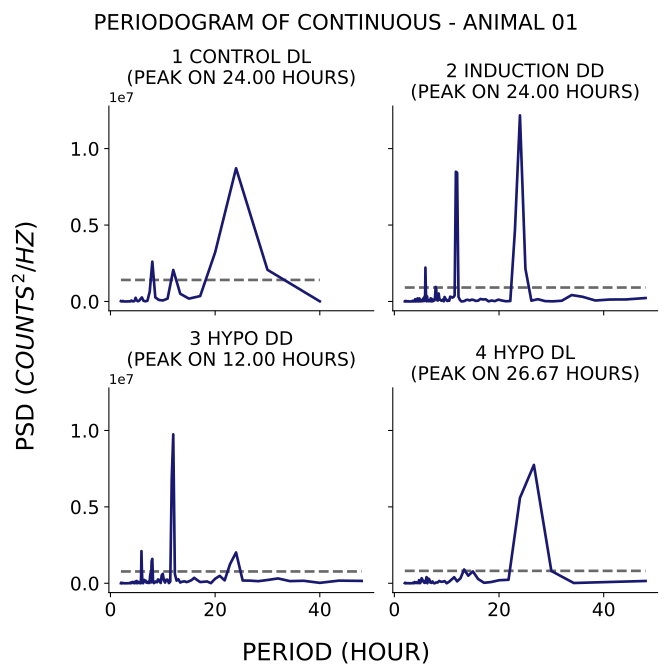

The table this chart was drawn from, first rows:
test, period, psd
1_control_dl, 40.0, 7865
1_control_dl, 30.0, 2068846
1_control_dl, 24.0, 8714289
1_control_dl, 20.0, 3209403
1_control_dl, 17.14, 352666
1_control_dl, 15.0, 184390
1_control_dl, 13.33, 503133
1_control_dl, 12.0, 2060241
1_control_dl, 10.91, 183386
1_control_dl, 10.0, 63896
1_control_dl, 9.231, 102772
1_control_dl, 8.571, 267001
1_control_dl, 8.0, 2603264
1_control_dl, 7.5, 635347
1_control_dl, 7.059, 42050
1_control_dl, 6.667, 11762
1_control_dl, 6.316, 42276
1_control_dl, 6.0, 263834
1_control_dl, 5.714, 145976
1_control_dl, 5.455, 39484
1_control_dl, 5.217, 13114
1_control_dl, 5.0, 79206
1_control_dl, 4.8, 239397
1_control_dl, 4.615, 42429
1_control_dl, 4.444, 7653
1_control_dl, 4.286, 10533
1_control_dl, 4.138, 15185
1_control_dl, 4.0, 62676
1_control_dl, 3.871, 20049
1_control_dl, 3.75, 1838
1_control_dl, 3.636, 2920
1_control_dl, 3.529, 624.1
1_control_dl, 3.429, 8778
1_control_dl, 3.333, 5034
1_control_dl, 3.243, 1827
1_control_dl, 3.158, 637.2
1_control_dl, 3.077, 60.26
1_control_dl, 3.0, 6.442
1_control_dl, 2.927, 78.9
1_control_dl, 2.857, 79.5
1_control_dl, 2.791, 458.8
1_control_dl, 2.727, 545.8
1_control_dl, 2.667, 811.2
1_control_dl, 2.609, 611.3
1_control_dl, 2.553, 1882
1_control_dl, 2.5, 1798
1_control_dl, 2.449, 8719
1_control_dl, 2.4, 34004
1_control_dl, 2.353, 9379
1_control_dl, 2.308, 5686
1_control_dl, 2.264, 16785
1_control_dl, 2.222, 13511
1_control_dl, 2.182, 7061
1_control_dl, 2.143, 6299
1_control_dl, 2.105, 1695
1_control_dl, 2.069, 1523
1_control_dl, 2.034, 21648
1_control_dl, 2.0, 25307
2_induction_dd, 48.0, 224948
2_induction_dd, 44.31, 132669
... 622 more rows
